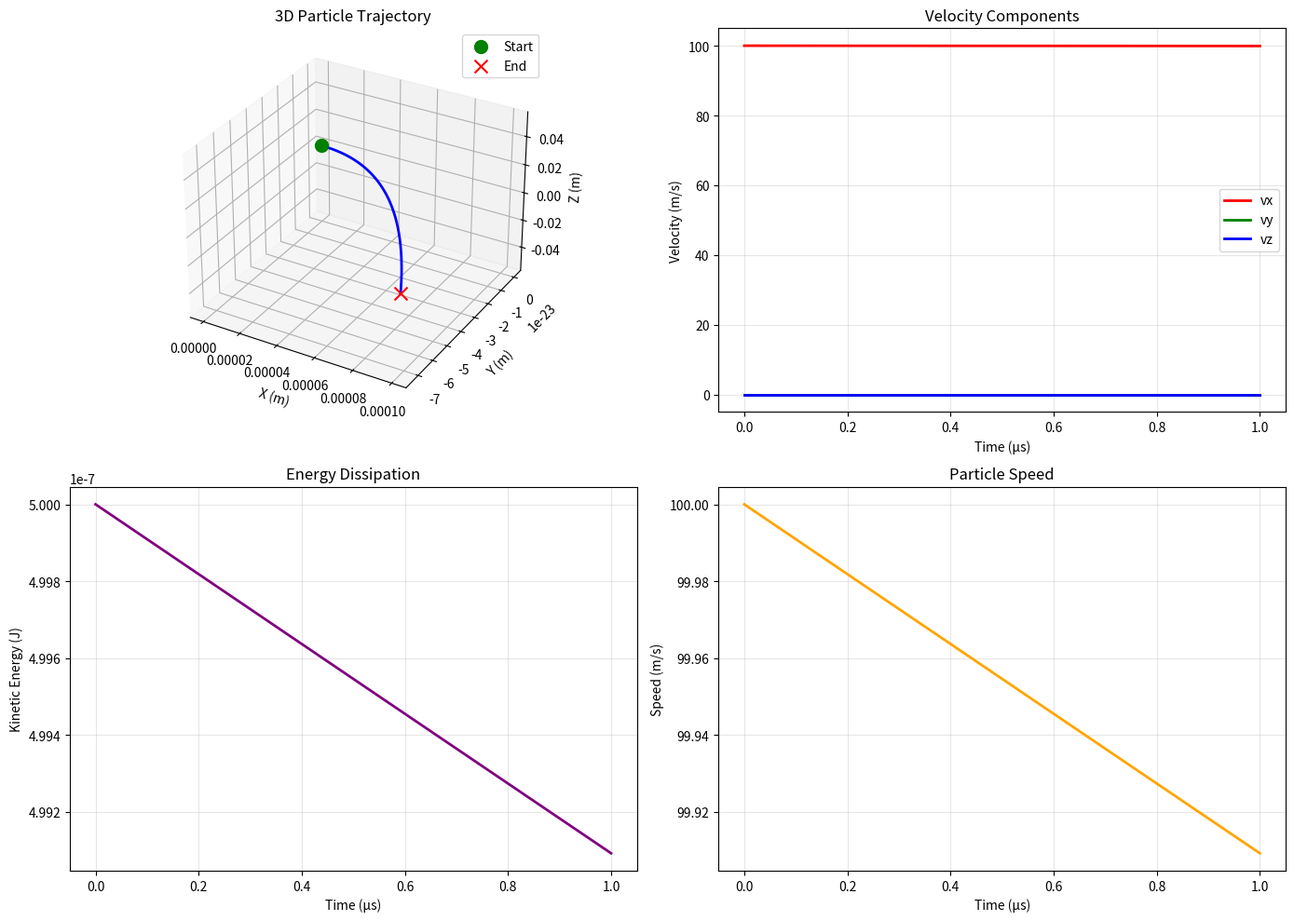

The matplotlib source for this figure:
"""
Generalized Motion and Fluid Dynamics Integration
Combines electromagnetic forces, fluid dynamics, and quantum effects
"""

import numpy as np
import matplotlib.pyplot as plt
from scipy.integrate import odeint
from dataclasses import dataclass
from typing import List, Tuple, Callable


@dataclass
class PhysicalParameters:
    """Physical parameters for generalized motion."""
    mass: float = 1.0  # kg
    charge: float = 1.602e-19  # C (elementary charge)
    beta: float = 0.1  # Drag coefficient (N·s²/m²)
    gamma: float = 0.05  # Damping coefficient (N·s/m)
    
    # Electromagnetic parameters
    electric_field: np.ndarray = None
    magnetic_field: np.ndarray = None
    
    # Fluid parameters
    fluid_density: float = 1.225  # kg/m³ (air at sea level)
    viscosity: float = 1.81e-5  # Pa·s (air)


class GeneralizedMotionEquation:
    """
    Implementation of the generalized motion equation:
    
    F_net = m·a = Σ F_i - βv² - γ(dv/dt)
    
    Where:
    - F_net: Net force (N)
    - m: Mass (kg)
    - a: Acceleration (m/s²)
    - F_i: Individual forces
    - β: Drag coefficient
    - v: Velocity (m/s)
    - γ: Damping coefficient
    """
    
    def __init__(self, params: PhysicalParameters):
        """Initialize with physical parameters."""
        self.params = params
    
    def compute_lorentz_force(self, position, velocity, time):
        """
        Calculate Lorentz force: F = q(E + v × B)
        
        Args:
            position: Position vector (m)
            velocity: Velocity vector (m/s)
            time: Time (s)
        
        Returns:
            Lorentz force vector (N)
        """
        if self.params.electric_field is None:
            E = np.zeros(3)
        else:
            E = self.params.electric_field
        
        if self.params.magnetic_field is None:
            B = np.zeros(3)
        else:
            B = self.params.magnetic_field
        
        # F = q(E + v × B)
        lorentz = self.params.charge * (E + np.cross(velocity, B))
        return lorentz
    
    def compute_drag_force(self, velocity):
        """
        Calculate drag force: F_drag = -β|v|v
        
        Args:
            velocity: Velocity vector (m/s)
        
        Returns:
            Drag force vector (N)
        """
        v_magnitude = np.linalg.norm(velocity)
        if v_magnitude > 1e-10:
            drag = -self.params.beta * v_magnitude * velocity
        else:
            drag = np.zeros_like(velocity)
        return drag
    
    def compute_damping_force(self, acceleration):
        """
        Calculate damping force: F_damp = -γ(dv/dt)
        
        Args:
            acceleration: Acceleration vector (m/s²)
        
        Returns:
            Damping force vector (N)
        """
        return -self.params.gamma * acceleration
    
    def compute_net_force(self, position, velocity, time, external_forces=None):
        """
        Calculate net force on particle.
        
        Args:
            position: Position vector
            velocity: Velocity vector
            time: Time
            external_forces: List of additional force functions
        
        Returns:
            Net force vector
        """
        # Lorentz force
        F_lorentz = self.compute_lorentz_force(position, velocity, time)
        
        # Drag force
        F_drag = self.compute_drag_force(velocity)
        
        # External forces
        F_external = np.zeros(3)
        if external_forces is not None:
            for force_func in external_forces:
                F_external += force_func(position, velocity, time)
        
        # Total force (damping handled separately in equations of motion)
        F_net = F_lorentz + F_drag + F_external
        
        return F_net
    
    def equations_of_motion(self, state, time, external_forces=None):
        """
        Differential equations for particle motion.
        
        Args:
            state: [x, y, z, vx, vy, vz]
            time: Current time
            external_forces: List of force functions
        
        Returns:
            Derivatives [vx, vy, vz, ax, ay, az]
        """
        position = state[:3]
        velocity = state[3:]
        
        # Calculate net force
        F_net = self.compute_net_force(position, velocity, time, external_forces)
        
        # Calculate acceleration without damping
        a_nodamp = F_net / self.params.mass
        
        # Account for damping: m·a = F_net - γ·a
        # Solving: a = F_net / (m + γ)
        effective_mass = self.params.mass + self.params.gamma
        acceleration = a_nodamp * self.params.mass / effective_mass
        
        # Return derivatives
        derivatives = np.concatenate([velocity, acceleration])
        return derivatives
    
    def solve_trajectory(self, initial_position, initial_velocity, 
                        time_span, num_points=1000, external_forces=None):
        """
        Solve particle trajectory over time.
        
        Args:
            initial_position: Initial position [x, y, z]
            initial_velocity: Initial velocity [vx, vy, vz]
            time_span: (t_start, t_end)
            num_points: Number of time points
            external_forces: List of force functions
        
        Returns:
            times, positions, velocities
        """
        # Initial state
        initial_state = np.concatenate([initial_position, initial_velocity])
        
        # Time array
        times = np.linspace(time_span[0], time_span[1], num_points)
        
        # Solve ODE
        solution = odeint(self.equations_of_motion, initial_state, times, 
                         args=(external_forces,))
        
        positions = solution[:, :3]
        velocities = solution[:, 3:]
        
        return times, positions, velocities


class AdaptiveBasisElectromagnetic:
    """
    Implementation of Equation 1:
    F(t) = q[E(r,t) + v(t)×B(r,t)] + ∇·σ(r,t) + Σ aₙ(t)φₙ(r;λ) + ∮ A·dl
    """
    
    def __init__(self, charge, num_basis_functions=10):
        """
        Initialize electromagnetic force calculator.
        
        Args:
            charge: Particle charge (C)
            num_basis_functions: Number of basis functions in expansion
        """
        self.charge = charge
        self.num_basis = num_basis_functions
        self.basis_coefficients = np.zeros(num_basis_functions)
        self.lambda_params = np.ones(num_basis_functions)
    
    def basis_function(self, n, position, lambda_param):
        """
        Basis function φₙ(r; λ).
        Using spherical harmonics or localized Gaussians.
        
        Args:
            n: Basis function index
            position: Position vector
            lambda_param: Localization parameter
        
        Returns:
            Basis function value
        """
        r = np.linalg.norm(position)
        if r < 1e-10:
            return 0.0
        
        # Gaussian basis with different widths
        width = lambda_param * (n + 1)
        return np.exp(-r**2 / (2 * width**2)) * (r ** n)
    
    def compute_series_expansion(self, position, time):
        """
        Calculate Σ aₙ(t)φₙ(r;λ)
        
        Args:
            position: Position vector
            time: Time
        
        Returns:
            Force contribution from series expansion
        """
        force = np.zeros(3)
        
        for n in range(self.num_basis):
            # Time-dependent coefficient
            a_n = self.basis_coefficients[n] * np.cos(2 * np.pi * (n+1) * time)
            
            # Basis function
            phi_n = self.basis_function(n, position, self.lambda_params[n])
            
            # Gradient of basis function (numerical approximation)
            epsilon = 1e-6
            grad_phi = np.zeros(3)
            for i in range(3):
                pos_plus = position.copy()
                pos_plus[i] += epsilon
                phi_plus = self.basis_function(n, pos_plus, self.lambda_params[n])
                grad_phi[i] = (phi_plus - phi_n) / epsilon
            
            force += a_n * grad_phi
        
        return force
    
    def compute_stress_tensor_divergence(self, E_field, B_field, position):
        """
        Calculate ∇·σ(r,t) - electromagnetic stress tensor divergence.
        
        σ = ε₀(EE - ½|E|²I) + (1/μ₀)(BB - ½|B|²I)
        
        Args:
            E_field: Electric field at position
            B_field: Magnetic field at position
            position: Position vector
        
        Returns:
            Force from stress tensor divergence
        """
        epsilon_0 = 8.854187817e-12  # F/m
        mu_0 = 4 * np.pi * 1e-7  # H/m
        
        # Simplified: assume uniform fields for now
        # Full implementation would require field gradients
        E_mag_sq = np.dot(E_field, E_field)
        B_mag_sq = np.dot(B_field, B_field)
        
        # Approximate force (would need actual derivatives in full implementation)
        force = epsilon_0 * E_mag_sq * position / np.linalg.norm(position + 1e-10)**2
        
        return force
    
    def compute_total_force(self, position, velocity, E_field, B_field, time):
        """
        Calculate total electromagnetic force.
        
        Args:
            position: Position vector
            velocity: Velocity vector
            E_field: Electric field
            B_field: Magnetic field
            time: Time
        
        Returns:
            Total force vector
        """
        # Lorentz force
        F_lorentz = self.charge * (E_field + np.cross(velocity, B_field))
        
        # Stress tensor contribution
        F_stress = self.compute_stress_tensor_divergence(E_field, B_field, position)
        
        # Series expansion
        F_series = self.compute_series_expansion(position, time)
        
        # Vector potential line integral (simplified)
        # Full implementation would integrate around a closed path
        F_potential = np.zeros(3)  # Placeholder
        
        return F_lorentz + F_stress + F_series + F_potential


def demonstrate_generalized_motion():
    """Demonstrate generalized motion equations."""
    print("=" * 70)
    print("Generalized Motion and Fluid Dynamics Demonstration")
    print("=" * 70)
    
    # Set up physical parameters
    params = PhysicalParameters(
        mass=1e-10,  # Small particle (kg)
        charge=1.602e-19,  # Elementary charge
        beta=1e-8,  # Drag coefficient
        gamma=1e-9,  # Damping coefficient
    )
    
    # Set electromagnetic fields
    params.electric_field = np.array([1000.0, 0.0, 0.0])  # V/m
    params.magnetic_field = np.array([0.0, 0.0, 0.01])  # T
    
    # Create motion calculator
    motion = GeneralizedMotionEquation(params)
    
    # Initial conditions
    initial_pos = np.array([0.0, 0.0, 0.0])
    initial_vel = np.array([100.0, 0.0, 0.0])
    
    # Solve trajectory
    print("\nSolving particle trajectory...")
    times, positions, velocities = motion.solve_trajectory(
        initial_pos, initial_vel,
        time_span=(0, 1e-6),
        num_points=500
    )
    
    # Calculate energies
    kinetic_energy = 0.5 * params.mass * np.sum(velocities**2, axis=1)
    
    print(f"\nInitial kinetic energy: {kinetic_energy[0]:.6e} J")
    print(f"Final kinetic energy: {kinetic_energy[-1]:.6e} J")
    print(f"Energy dissipated: {(kinetic_energy[0] - kinetic_energy[-1]):.6e} J")
    
    # Visualize trajectory
    fig = plt.figure(figsize=(14, 10))
    
    # 3D trajectory
    ax1 = fig.add_subplot(221, projection='3d')
    ax1.plot(positions[:, 0], positions[:, 1], positions[:, 2], 'b-', linewidth=2)
    ax1.scatter([initial_pos[0]], [initial_pos[1]], [initial_pos[2]], 
               c='g', s=100, marker='o', label='Start')
    ax1.scatter([positions[-1, 0]], [positions[-1, 1]], [positions[-1, 2]], 
               c='r', s=100, marker='x', label='End')
    ax1.set_xlabel('X (m)')
    ax1.set_ylabel('Y (m)')
    ax1.set_zlabel('Z (m)')
    ax1.set_title('3D Particle Trajectory')
    ax1.legend()
    
    # Velocity components
    ax2 = fig.add_subplot(222)
    ax2.plot(times * 1e6, velocities[:, 0], 'r-', label='vx', linewidth=2)
    ax2.plot(times * 1e6, velocities[:, 1], 'g-', label='vy', linewidth=2)
    ax2.plot(times * 1e6, velocities[:, 2], 'b-', label='vz', linewidth=2)
    ax2.set_xlabel('Time (μs)')
    ax2.set_ylabel('Velocity (m/s)')
    ax2.set_title('Velocity Components')
    ax2.legend()
    ax2.grid(True, alpha=0.3)
    
    # Kinetic energy
    ax3 = fig.add_subplot(223)
    ax3.plot(times * 1e6, kinetic_energy, 'purple', linewidth=2)
    ax3.set_xlabel('Time (μs)')
    ax3.set_ylabel('Kinetic Energy (J)')
    ax3.set_title('Energy Dissipation')
    ax3.grid(True, alpha=0.3)
    
    # Speed
    ax4 = fig.add_subplot(224)
    speed = np.linalg.norm(velocities, axis=1)
    ax4.plot(times * 1e6, speed, 'orange', linewidth=2)
    ax4.set_xlabel('Time (μs)')
    ax4.set_ylabel('Speed (m/s)')
    ax4.set_title('Particle Speed')
    ax4.grid(True, alpha=0.3)
    
    plt.tight_layout()
    plt.savefig('generalized_motion_trajectory.png', dpi=150, bbox_inches='tight')
    print("\nTrajectory visualization saved as 'generalized_motion_trajectory.png'")
    plt.close()
    
    # Demonstrate adaptive basis electromagnetic force
    print("\n" + "-" * 70)
    print("Adaptive Basis Electromagnetic Force Calculation")
    print("-" * 70)
    
    em_force = AdaptiveBasisElectromagnetic(charge=params.charge, num_basis_functions=5)
    em_force.basis_coefficients = np.array([1.0, 0.5, 0.25, 0.1, 0.05])
    em_force.lambda_params = np.array([0.1, 0.2, 0.3, 0.4, 0.5])
    
    test_position = np.array([1.0, 0.5, 0.0])
    test_velocity = np.array([10.0, 5.0, 0.0])
    test_time = 0.0
    
    F_total = em_force.compute_total_force(
        test_position, test_velocity,
        params.electric_field, params.magnetic_field,
        test_time
    )
    
    print(f"\nTest position: {test_position}")
    print(f"Test velocity: {test_velocity}")
    print(f"Total electromagnetic force: {F_total}")
    print(f"Force magnitude: {np.linalg.norm(F_total):.6e} N")
    
    print("\n" + "=" * 70)
    print("Demonstration Complete")
    print("=" * 70)


if __name__ == "__main__":
    demonstrate_generalized_motion()
